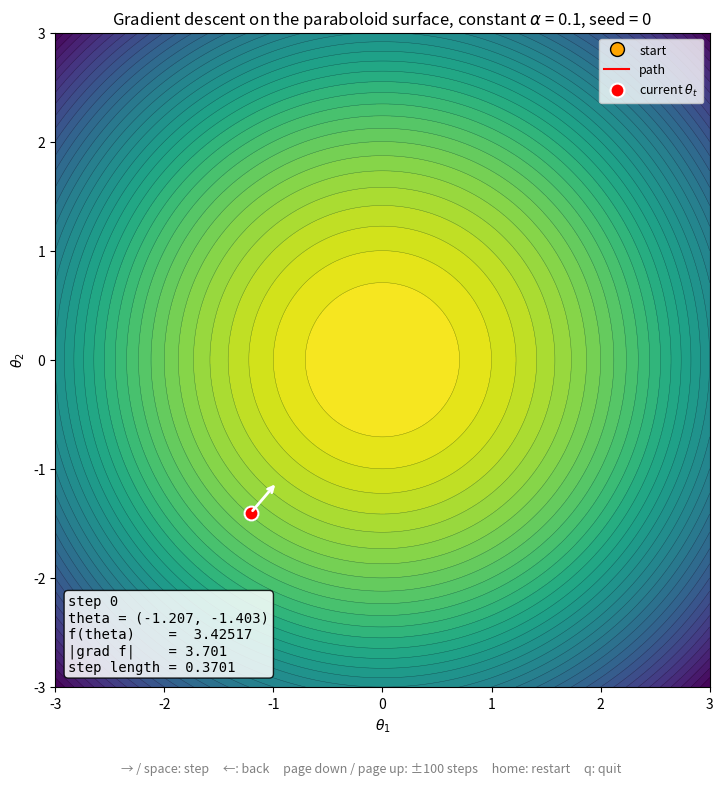

The matplotlib source for this figure:
"""Step through constant-learning-rate gradient descent on a 2-D surface.

    python3 gradient_descent_walk.py --surface swirl --alpha 0.5 --seed 7

Keys:
    right / space           one step forward
    left / backspace        one step backward
    page down / page up     100 steps forward / backward
    home                    back to the starting point
    q / escape              quit

The same --seed always gives the same starting point, so every experiment is
exactly repeatable.  Run with --list to see the available surfaces.

Run with -h for suggested experiments on each surface.
"""
import argparse

# Shown by -h.  Every value here was checked by running it.
EXPERIMENTS = """\
suggested experiments (all minimize f; same seed = same start = same path):

  paraboloid  f = x^2 + y^2; each step multiplies theta by (1 - 2 alpha)
    --alpha 0.1                      smooth, steady approach to the minimum
    --alpha 0.5                      lands exactly on the minimum in ONE step
    --alpha 0.9                      damped oscillation: flips sides, shrinking 20% per step
    --alpha 1.0                      oscillates between two points forever
    --alpha 1.05                     overshoots by more each step and diverges

  elongated   x shrinks by (1 - alpha), y by (1 - 20 alpha) each step
    --alpha 0.04 --seed 3            slides smoothly into the valley, then along it
    --alpha 0.09 --seed 3            damped zig-zag across the valley
    --alpha 0.1 --seed 3             bounces across the valley forever while x converges
    --alpha 0.105 --seed 3           bounces grow: diverges along the steep direction only

  swirl       swirling ripples around one minimum at (0, 0)
    --alpha 0.2 --seed 1             drops into an arm's trough, then crawls ~half a turn along
                                     it to the minimum: the trough is nearly flat, so this takes
                                     ~1000 steps (page down ~10 times); alpha 0.1 takes ~2100
    --alpha 0.35 --seed 1            hops inward across the arms: reaches the minimum in 12 steps
    --alpha 0.5 --seed 1             same start: locks onto one arm per step and walks away
    --alpha 0.45 --seed 1            walks out, then reverses and hops back in arm by arm
    --alpha 0.6 --seed 60            large out-and-back swings for ~650 steps, then caught
    --alpha 0.69 --seed 82           chaotic jitter that stays in a ring, never settling

  meander     river-like valley, wavelength 2, on a steady downhill slope
    --alpha 2.0                      step = one wavelength: path freezes on a straight line
    --alpha 2.04                     slow beat, period ~138 steps (page down to see it)
    --alpha 2.08   (or 1.92)         beat, period ~68 steps
    --alpha 2.16                     beat, period ~32 steps
    --alpha 2.24                     faster beat, period ~20 steps

  multimodal  five wells; well 0 at (-2, -1.5) is the global minimum
    --alpha 0.3 --seed 0             finds the global minimum (also seeds 1, 6, 7)
    --alpha 0.3 --seed 2             stuck in the shallow central well (also seed 9)
    --alpha 0.3 --seed 3             stuck in the well at (1.8, 1.6)
    --alpha 0.3 --seed 4             stuck in the well at (2.2, -2.0) (also seed 5)
    --alpha 0.3 --seed 8             stuck in the well at (-1.5, 2.2)
    --alpha 1.5 --seed 0             reaches the global well but cycles across it forever
    --alpha 3.0 --seed 0             chaotic: wanders between wells, never settles

  rosenbrock  banana-shaped valley, minimum at (1, 1)
    --alpha 0.001 --seed 2           crawls along the valley floor; page down many times
    --alpha 0.0005 --seed 2          half the rate: visibly slower crawl
    --alpha 0.0025 --seed 2          stalls in a two-point cycle across the valley, short of (1, 1)

  himmelblau  four minima of equal depth: (3, 2), (-2.81, 3.13), (-3.78, -3.28), (3.58, -1.85)
    --alpha 0.01 --seed 3            reaches (3, 2)
    --alpha 0.01 --seed 2            reaches (-2.81, 3.13)
    --alpha 0.01 --seed 0            reaches (-3.78, -3.28)
    --alpha 0.01 --seed 4            reaches (3.58, -1.85)
    --alpha 0.02 --seed 0            never settles: cycles through 6 points near a minimum
    --alpha 0.02 --seed 4            cycles between 2 points instead of converging
    --alpha 0.03 --seed 3            4-point cycle;  --alpha 0.03 --seed 0 diverges
"""

import matplotlib.pyplot as plt
import numpy as np


# ---------------------------------------------------------------------------
# Surfaces.  Each one is a cost function f(x, y) to be *minimized*, plus the
# region to draw, where random starting points come from, and a learning rate
# that shows the surface well.
# ---------------------------------------------------------------------------

def paraboloid(x, y):
    return x**2 + y**2


def elongated(x, y):
    # A paraboloid stretched along x: the curvature along y is 20 times larger,
    # so large steps zig-zag across the valley.
    return 0.5 * x**2 + 10 * y**2


def swirl(x, y):
    # The swirling ripples from spiral_gradient_ascent.py, turned upside down so
    # the peak becomes a minimum.
    r = np.hypot(x, y)
    theta = np.arctan2(y, x)
    D = 1 - np.exp(-(r / 1.2) ** 4)
    return -(0.9 * np.exp(-r**2 / (2 * 0.7**2)) - 0.069 * r
             + 0.338 * D * np.cos(2 * np.pi * r - 3 * theta))


# (center x, center y, depth, width) of each well in the multimodal surface
WELLS = [(-2.0, -1.5, 1.2, 0.9),    # the global minimum
         (1.8, 1.6, 0.9, 0.8),
         (2.2, -2.0, 0.7, 0.6),
         (-1.5, 2.2, 0.6, 0.7),
         (0.3, 0.2, 0.45, 0.5)]


def multimodal(x, y):
    # Several Gaussian wells of different depths in a gently rising bowl.
    f = 0.03 * (x**2 + y**2)
    for cx, cy, depth, width in WELLS:
        f = f - depth * np.exp(-((x - cx) ** 2 + (y - cy) ** 2) / (2 * width**2))
    return f


def rosenbrock(x, y):
    # A long, curved, nearly flat valley; the minimum is at (1, 1).
    return (1 - x) ** 2 + 100 * (y - x**2) ** 2


def himmelblau(x, y):
    # Four minima of equal depth: which one you reach depends on the start.
    return (x**2 + y - 11) ** 2 + (x + y**2 - 7) ** 2


# A valley that meanders like a river, y = MEANDER_A sin(2 pi x / MEANDER_WAVELENGTH),
# on a steady downhill slope in x.  With a step close to one wavelength, each step
# lands a little later (or earlier) in the meander's cycle, so the path traces a
# slow wave across the valley: a beat between the step length and the wavelength.
MEANDER_A = 0.6
MEANDER_WAVELENGTH = 2.0


def meander_center(x):
    return MEANDER_A * np.sin(2 * np.pi * x / MEANDER_WAVELENGTH)


def meander(x, y):
    return -x + 0.1 * (y - meander_center(x)) ** 2


SURFACES = {
    #  name          function     (xmin, xmax, ymin, ymax)  start radius range  alpha   contour spacing
    "paraboloid": dict(f=paraboloid, view=(-3, 3, -3, 3), start=(1.5, 2.8), alpha=0.1, levels="linear",
                       about="round bowl, one minimum at (0, 0); diverges for alpha > 1"),
    "elongated":  dict(f=elongated, view=(-4, 4, -2, 2), start=(1.5, 3.5), alpha=0.09, levels="linear",
                       about="stretched bowl; zig-zags as alpha approaches 0.1, diverges beyond it"),
    "swirl":      dict(f=swirl, view=(-9.5, 9.5, -9.5, 9.5), start=(1.5, 3.0), alpha=0.1, levels="linear",
                       about="swirling ripples; small alpha crawls slowly along an arm to the minimum; alpha 0.5 hops outward arm by arm (try seed 1)"),
    "multimodal": dict(f=multimodal, view=(-4, 4, -4, 4), start=(0.5, 3.5), alpha=0.3, levels="linear",
                       about="five wells; seed 0 finds the global minimum, seeds 2, 3, 4 and 8 get stuck in local ones"),
    "rosenbrock": dict(f=rosenbrock, view=(-2, 2, -1, 3), start=(0.8, 1.8), alpha=0.001, levels="log",
                       about="banana-shaped valley, minimum at (1, 1); needs a tiny alpha and many steps"),
    "himmelblau": dict(f=himmelblau, view=(-5, 5, -5, 5), start=(0.5, 4.5), alpha=0.01, levels="log",
                       about="four equally deep minima; seeds 0, 2, 3 and 4 each reach a different one"),
    "meander":    dict(f=meander, view=(-2, 160, -1.6, 1.6), start_box=(0, 1, -0.8, 0.8), alpha=2.16,
                       levels="linear", aspect="auto", centerline=meander_center,
                       about="meandering valley, wavelength 2: a beat whose period shrinks as alpha moves "
                             "away from 2 (alpha 2.08 or 1.92: ~68 steps, 2.16: ~32, 2.24: ~20; exactly 2 freezes)"),
}


def gradient(f, p, h=1e-6):
    """Central-difference gradient of f at the point p = (x, y)."""
    x, y = p
    return np.array([(f(x + h, y) - f(x - h, y)) / (2 * h),
                     (f(x, y + h) - f(x, y - h)) / (2 * h)])


def random_start(surface, seed):
    """A starting point determined entirely by the seed: a random direction, at a
    random distance within the surface's start range from the center of the view."""
    rng = np.random.default_rng(seed)
    xmin, xmax, ymin, ymax = surface["view"]
    if "start_box" in surface:                  # uniform in a box instead
        bx0, bx1, by0, by1 = surface["start_box"]
        return np.array([rng.uniform(bx0, bx1), rng.uniform(by0, by1)])
    center = np.array([(xmin + xmax) / 2, (ymin + ymax) / 2])
    rmin, rmax = surface["start"]
    angle = rng.uniform(0, 2 * np.pi)
    radius = rng.uniform(rmin, rmax)
    p = center + radius * np.array([np.cos(angle), np.sin(angle)])
    return np.clip(p, [xmin, ymin], [xmax, ymax])


class GradientDescentWalk:
    """Gradient descent with a constant learning rate, Theta := Theta - alpha grad f(Theta).
    Keeps every point visited, so stepping backward retraces the exact path."""

    def __init__(self, f, start, learning_rate):
        self._f = f
        self._learning_rate = learning_rate
        self._theta_history = [np.array(start, dtype=float)]

    @property
    def theta(self):
        return self._theta_history[-1]

    @property
    def step(self):
        return len(self._theta_history) - 1

    @property
    def path(self):
        return np.array(self._theta_history)

    def diverged(self):
        return not np.all(np.isfinite(self.theta)) or np.max(np.abs(self.theta)) > 1e6

    def update(self):
        if self.diverged():                     # nothing sensible left to compute
            return self.theta
        theta = self.theta - self._learning_rate * gradient(self._f, self.theta)
        self._theta_history.append(theta)
        return theta

    def update_backward(self):
        if len(self._theta_history) > 1:
            self._theta_history.pop()
        return self.theta


class Viewer:
    def __init__(self, name, surface, walk, alpha, seed):
        self.walk = walk
        self.f = surface["f"]
        xmin, xmax, ymin, ymax = surface["view"]

        # Free the keys this viewer uses from matplotlib's built-in shortcuts
        # (left/right/backspace = view history, home = reset view)
        for keymap in ("keymap.back", "keymap.forward", "keymap.home"):
            plt.rcParams[keymap] = []

        self.fig, self.ax = plt.subplots(figsize=(9, 8.5))
        xs = np.linspace(xmin, xmax, 500)
        ys = np.linspace(ymin, ymax, 500)
        X, Y = np.meshgrid(xs, ys)
        Z = self.f(X, Y)
        if surface["levels"] == "log":
            levels = np.geomspace(max(Z.min(), 1e-3), Z.max(), 40)
            self.ax.contourf(X, Y, Z, levels=levels, cmap="viridis_r", norm="log")
            self.ax.contour(X, Y, Z, levels=levels, colors="k", linewidths=0.3, alpha=0.4)
        else:
            self.ax.contourf(X, Y, Z, levels=40, cmap="viridis_r")
            self.ax.contour(X, Y, Z, levels=40, colors="k", linewidths=0.3, alpha=0.4)

        start = walk.theta
        self.ax.plot(*start, "o", color="orange", ms=10, mec="k", zorder=5, label="start")
        (self.path_line,) = self.ax.plot([], [], "-", color="red", lw=1.5, zorder=6, label="path")
        (self.path_dots,) = self.ax.plot([], [], ".", color="red", ms=5, zorder=6)
        (self.current,) = self.ax.plot([], [], "o", color="red", ms=10, mec="white", mew=1.5, zorder=7,
                                       label=r"current $\theta_t$")
        # Arrow from the current point to where the next step will land
        self.next_step = self.ax.annotate("", xy=start, xytext=start, zorder=8,
                                          arrowprops=dict(arrowstyle="->", color="white", lw=2))
        self.info = self.ax.text(0.02, 0.02, "", transform=self.ax.transAxes, fontsize=10,
                                 family="monospace", va="bottom",
                                 bbox=dict(boxstyle="round", facecolor="white", alpha=0.85))
        self.ax.set_xlim(xmin, xmax)
        self.ax.set_ylim(ymin, ymax)
        self.ax.set_aspect(surface.get("aspect", "equal"))
        self.ax.set_xlabel(r"$\theta_1$")
        self.ax.set_ylabel(r"$\theta_2$")
        self.ax.set_title(f"Gradient descent on the {name} surface, "
                          fr"constant $\alpha$ = {alpha}, seed = {seed}")
        if "centerline" in surface:
            fine = np.linspace(xmin, xmax, 20000)
            self.ax.plot(fine, surface["centerline"](fine), "--", color="white", lw=1, alpha=0.8,
                         label="valley floor", zorder=4)
        self.ax.legend(loc="upper right", fontsize=9)

        self.fig.text(0.5, 0.01, "→ / space: step     ←: back     page down / page up: ±100 steps"
                                 "     home: restart     q: quit", ha="center", fontsize=9, color="gray")
        self.fig.canvas.mpl_connect("key_press_event", self.on_key)
        self.fig.canvas.mpl_connect("button_press_event", self.on_click)
        self.redraw()

    def move(self, n):
        for _ in range(abs(n)):
            if n > 0:
                self.walk.update()
            else:
                self.walk.update_backward()
        self.redraw()

    def on_key(self, event):
        print(f"Key pressed: {event.key}")
        if event.key in ("escape", "q"):
            plt.close(self.fig)
        elif event.key in ("left", "backspace"):
            self.move(-1)
        elif event.key in ("right", " "):
            self.move(+1)
        elif event.key == "pagedown":
            self.move(+100)
        elif event.key == "pageup":
            self.move(-100)
        elif event.key == "home":
            self.move(-self.walk.step)

    def on_click(self, _event):
        self.move(+1)

    def redraw(self):
        path = self.walk.path
        theta = self.walk.theta
        self.path_line.set_data(path[:, 0], path[:, 1])
        self.path_dots.set_data(path[:, 0], path[:, 1])
        self.current.set_data([theta[0]], [theta[1]])

        if self.walk.diverged():
            self.next_step.set_visible(False)
            status = "DIVERGED: alpha is too large for this surface"
        else:
            g = gradient(self.f, theta)
            nxt = theta - self.walk._learning_rate * g
            self.next_step.set_visible(True)
            self.next_step.xy = nxt
            self.next_step.set_position(theta)
            status = (f"f(theta)    = {self.f(*theta): .6g}\n"
                      f"|grad f|    = {np.linalg.norm(g):.4g}\n"
                      f"step length = {np.linalg.norm(nxt - theta):.4g}")
            xmin, xmax = self.ax.get_xlim()
            ymin, ymax = self.ax.get_ylim()
            if not (xmin <= theta[0] <= xmax and ymin <= theta[1] <= ymax):
                status += "\n(current point is outside the view)"
        self.info.set_text(f"step {self.walk.step}\n"
                           f"theta = ({theta[0]: .4g}, {theta[1]: .4g})\n" + status)
        self.fig.canvas.draw_idle()


def main():
    parser = argparse.ArgumentParser(
        description="Step through constant-learning-rate gradient descent on a 2-D surface.",
        epilog=EXPERIMENTS, formatter_class=argparse.RawDescriptionHelpFormatter)
    parser.add_argument("--surface", choices=SURFACES, default="paraboloid", help="surface to descend")
    parser.add_argument("--alpha", type=float, default=None,
                        help="constant learning rate (default: a value suited to the surface)")
    parser.add_argument("--seed", type=int, default=0,
                        help="random seed for the starting point; the same seed gives the same start")
    parser.add_argument("--start", type=float, nargs=2, metavar=("X", "Y"), default=None,
                        help="explicit starting point (overrides --seed)")
    parser.add_argument("--list", action="store_true", help="list the surfaces and exit")
    args = parser.parse_args()

    if args.list:
        for name, s in SURFACES.items():
            print(f"{name:11s} default alpha {s['alpha']:<6g} {s['about']}")
        return

    surface = SURFACES[args.surface]
    alpha = surface["alpha"] if args.alpha is None else args.alpha
    start = np.array(args.start) if args.start is not None else random_start(surface, args.seed)
    print(f"surface={args.surface}  alpha={alpha}  seed={args.seed}  start=({start[0]:.4f}, {start[1]:.4f})")

    walk = GradientDescentWalk(surface["f"], start, alpha)
    # Keep a reference: matplotlib holds only weak references to the viewer's
    # key and mouse handlers, so an unreferenced Viewer would be garbage
    # collected and the keys would silently do nothing.
    viewer = Viewer(args.surface, surface, walk, alpha, args.seed)
    plt.show()
    return viewer


if __name__ == "__main__":
    main()
